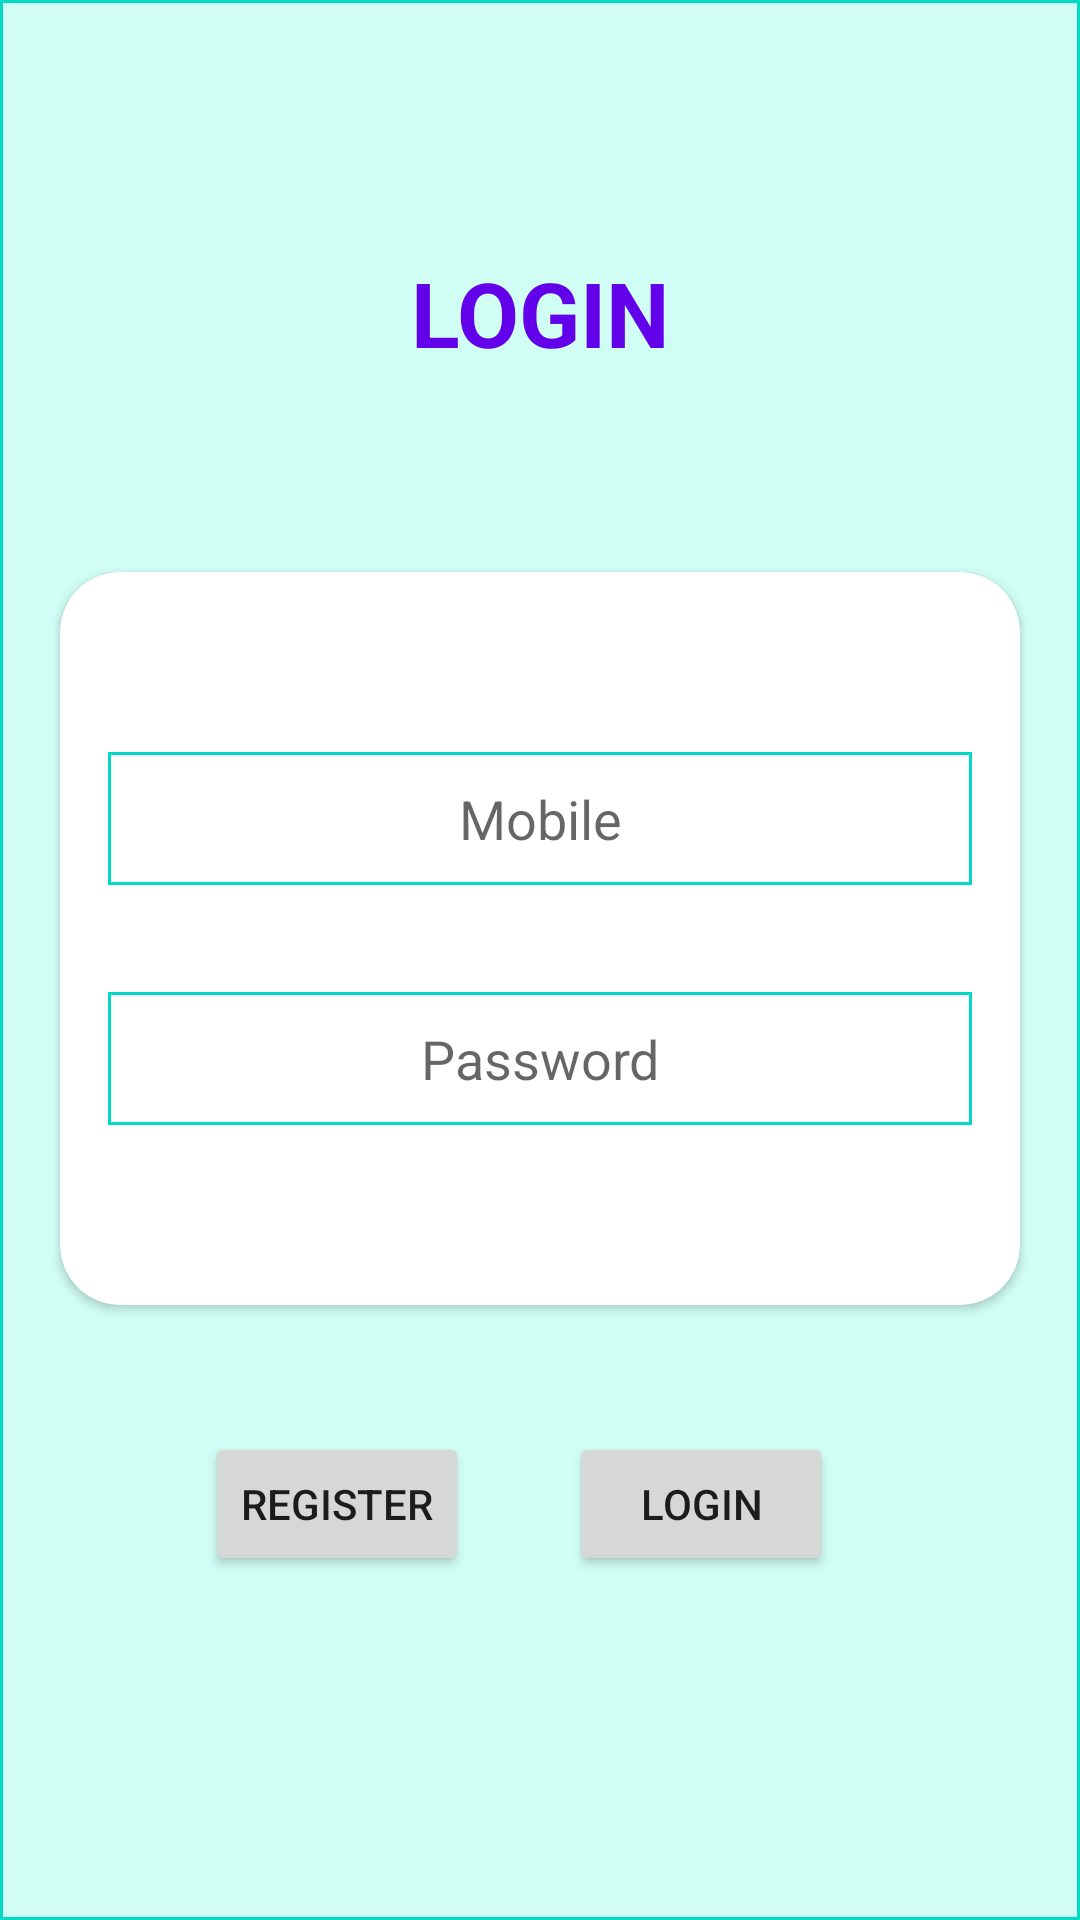

Reconstruct the res/layout file that produces this screen, plus the resources it refers to.
<!-- AndroidManifest.xml: application theme Theme.Loginregister -->
<!-- res/layout/activity_login.xml -->
<?xml version="1.0" encoding="utf-8"?>
<androidx.constraintlayout.widget.ConstraintLayout xmlns:android="http://schemas.android.com/apk/res/android"
    xmlns:app="http://schemas.android.com/apk/res-auto"
    xmlns:tools="http://schemas.android.com/tools"
    android:layout_width="match_parent"
    android:layout_height="match_parent"
    android:orientation="vertical"
    android:background="@drawable/background"
    tools:context=".LoginActivity">

    <TextView
        android:id="@+id/textView2"
        android:layout_width="wrap_content"
        android:layout_height="wrap_content"
        android:gravity="center_horizontal"
        android:text="LOGIN"
        android:textAlignment="center"
        android:textColor="#6200EA"
        android:textSize="30dp"
        android:textStyle="bold"
        app:layout_constraintBottom_toBottomOf="parent"
        app:layout_constraintEnd_toEndOf="parent"
        app:layout_constraintStart_toStartOf="parent"
        app:layout_constraintTop_toTopOf="parent"
        app:layout_constraintVertical_bias="0.13999999" />

    <androidx.cardview.widget.CardView
        android:id="@+id/cardView2"
        android:layout_width="match_parent"
        android:layout_height="wrap_content"
        android:layout_margin="20dp"
        app:cardCornerRadius="20dp"
        app:layout_constraintBottom_toBottomOf="parent"
        app:layout_constraintTop_toBottomOf="@+id/textView2"
        app:layout_constraintVertical_bias="0.19999999"
        tools:layout_editor_absoluteX="20dp">

        <EditText
            android:id="@+id/logmob"
            android:layout_width="match_parent"
            android:layout_height="wrap_content"
            android:layout_marginLeft="16dp"
            android:layout_marginTop="60dp"
            android:layout_marginRight="16dp"
            android:background="@drawable/rectt"
            android:gravity="center_horizontal"
            android:hint="Mobile"
            android:padding="10dp"
            android:inputType="phone"
            android:textAlignment="center"
            android:textColor="@color/black" />

        <EditText
            android:id="@+id/logpass"
            android:layout_width="match_parent"
            android:layout_height="wrap_content"
            android:layout_marginLeft="16dp"
            android:layout_marginTop="140dp"
            android:layout_marginRight="16dp"
            android:layout_marginBottom="60dp"
            android:background="@drawable/rectt"
            android:gravity="center_horizontal"
            android:hint="Password"
            android:padding="10dp"
            android:inputType="textPassword"
            android:textAlignment="center"
            android:textColor="@color/black" />
    </androidx.cardview.widget.CardView>

    <Button
        android:id="@+id/login"
        android:layout_width="wrap_content"
        android:layout_height="wrap_content"
        android:text="LOGIN"
        android:onClick="gotoHome"
        app:layout_constraintBottom_toBottomOf="parent"
        app:layout_constraintEnd_toEndOf="parent"
        app:layout_constraintHorizontal_bias="0.288"
        app:layout_constraintStart_toEndOf="@+id/register"
        app:layout_constraintTop_toBottomOf="@+id/cardView2"
        app:layout_constraintVertical_bias="0.27" />

    <Button
        android:id="@+id/register"
        android:layout_width="wrap_content"
        android:layout_height="wrap_content"
        android:text="Register"
        android:onClick="gotoregister"
        app:layout_constraintBottom_toBottomOf="parent"
        app:layout_constraintEnd_toEndOf="parent"
        app:layout_constraintHorizontal_bias="0.251"
        app:layout_constraintStart_toStartOf="parent"
        app:layout_constraintTop_toBottomOf="@+id/cardView2"
        app:layout_constraintVertical_bias="0.27" />
</androidx.constraintlayout.widget.ConstraintLayout>
<!-- resources referenced by this layout -->
<resources>
  <!-- drawable background (drawable) -->
  <?xml version="1.0" encoding="utf-8"?>
  <shape xmlns:android="http://schemas.android.com/apk/res/android"
      android:shape="rectangle">
      <stroke
          android:width="1dp"
          android:color="@color/teal_200"/>
  
  <solid
      android:color="#2F03FAC9"/>
  
  
  </shape>
  <!-- drawable rectt (drawable) -->
  <?xml version="1.0" encoding="utf-8"?>
  <shape xmlns:android="http://schemas.android.com/apk/res/android"
      android:shape="rectangle">
      <stroke
          android:width="1dp"
          android:color="@color/teal_200"/>
  
  </shape>
  <style name="Theme.Loginregister" parent="Theme.MaterialComponents.DayNight.NoActionBar">
          
          <item name="colorPrimary">#6200EA</item>
          <item name="colorPrimaryVariant">#523700B3</item>
          <item name="colorOnPrimary">@color/white</item>
          
          <item name="colorSecondary">@color/teal_200</item>
          <item name="colorSecondaryVariant">@color/teal_700</item>
          <item name="colorOnSecondary">@color/black</item>
          
          <item name="android:statusBarColor" tools:targetApi="l">?attr/colorPrimaryVariant</item>
          
      </style>
  <!-- not gathered from this repository: default colours our renderer supplied (Android Studio template values) -->
  <color name="teal_200">#FF03DAC5</color>
  <color name="teal_700">#FF018786</color>
  <color name="black">#FF000000</color>
  <color name="white">#FFFFFFFF</color>
</resources>
